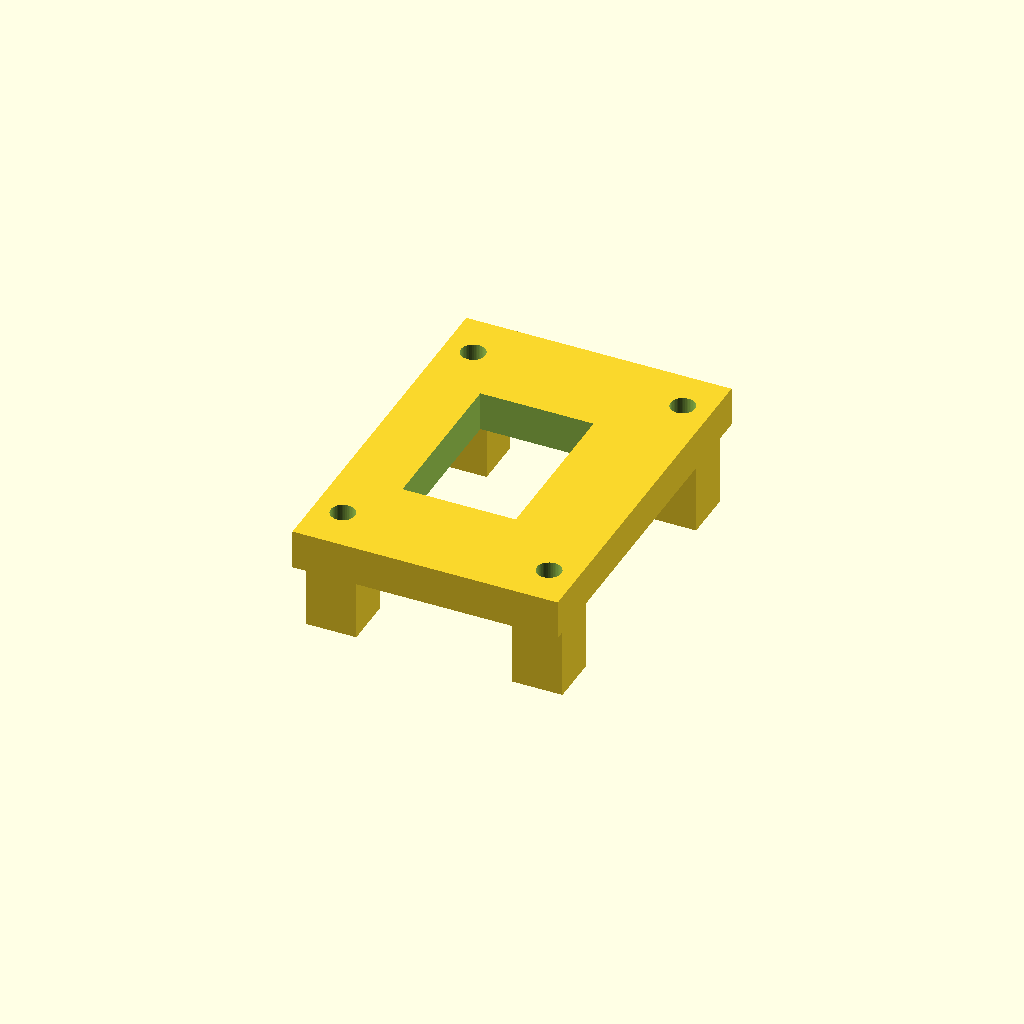
Cell 1: rendered with the file's own defaults.
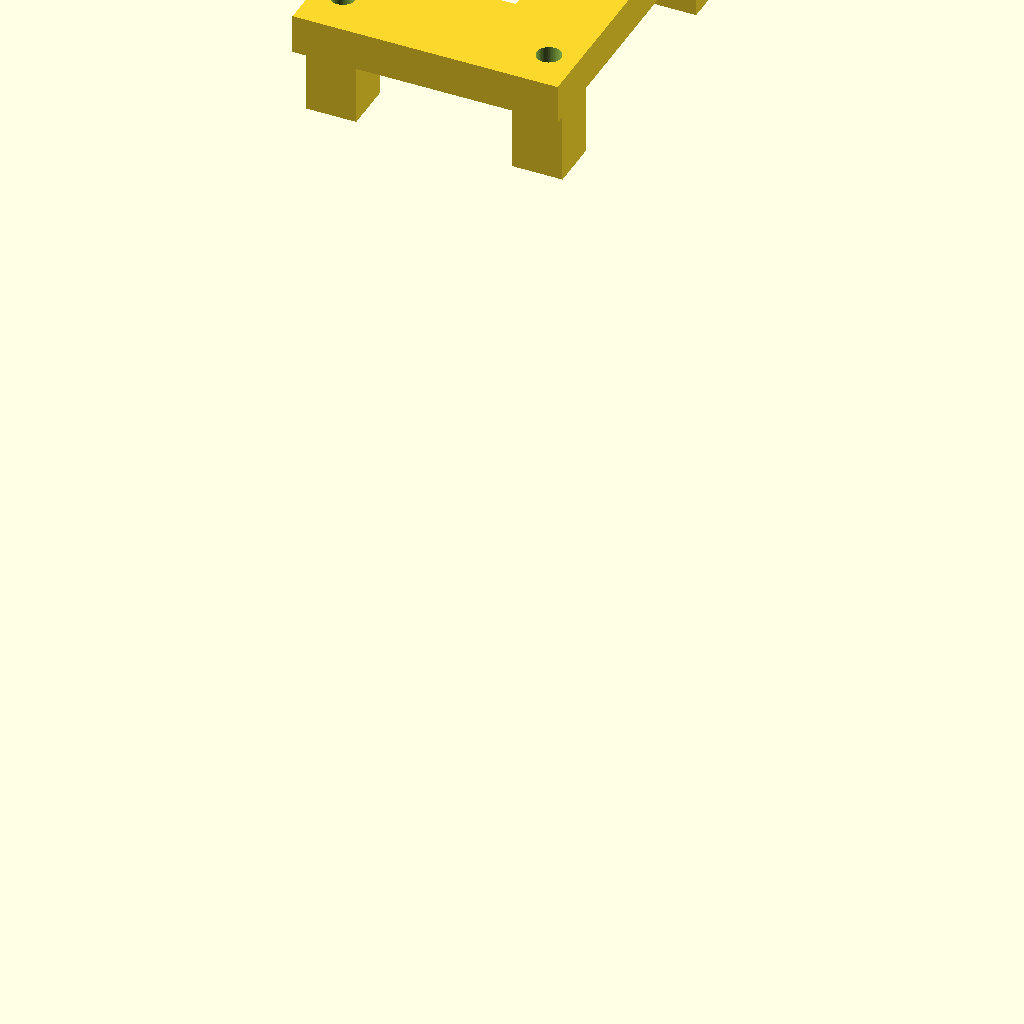
Cell 2: DECK_Z = 159.1 (everything else at default).
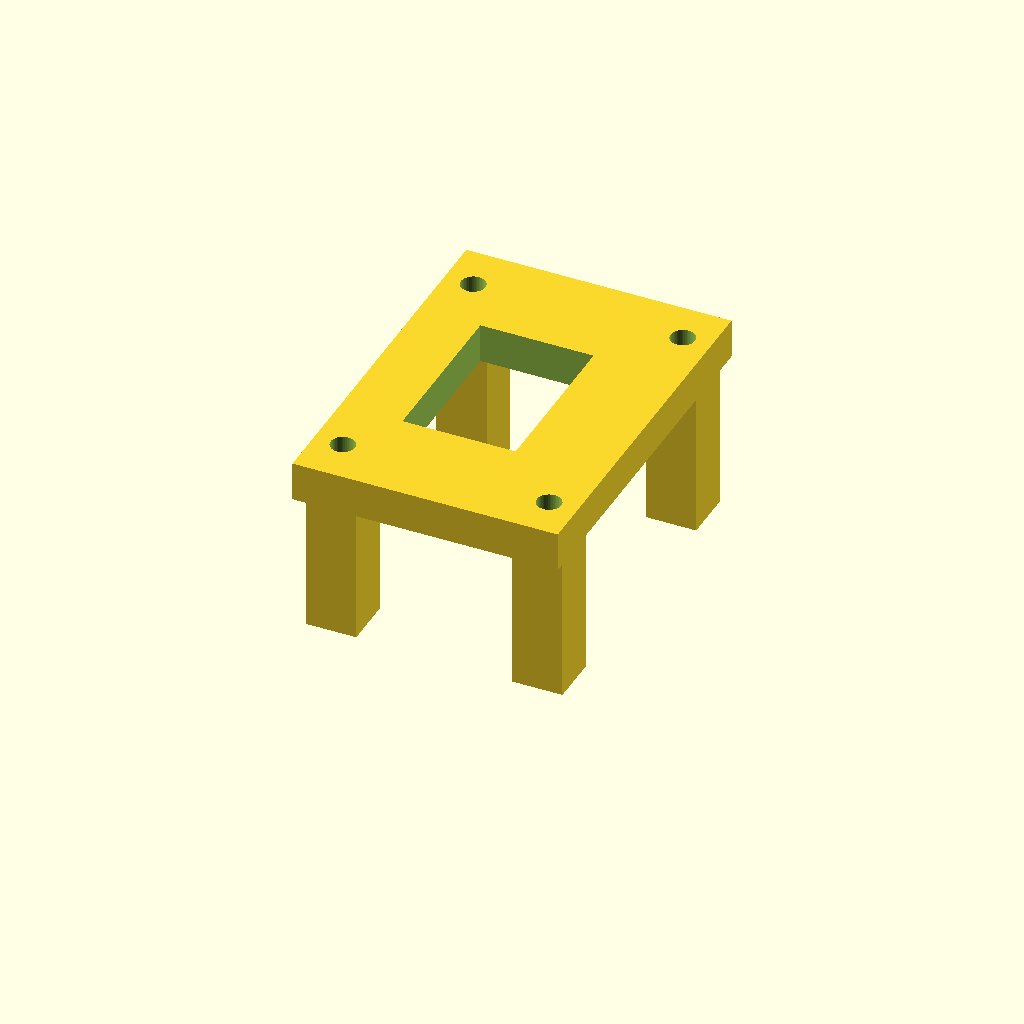
Cell 3 — LEG_H set to 21, the other parameters unchanged.
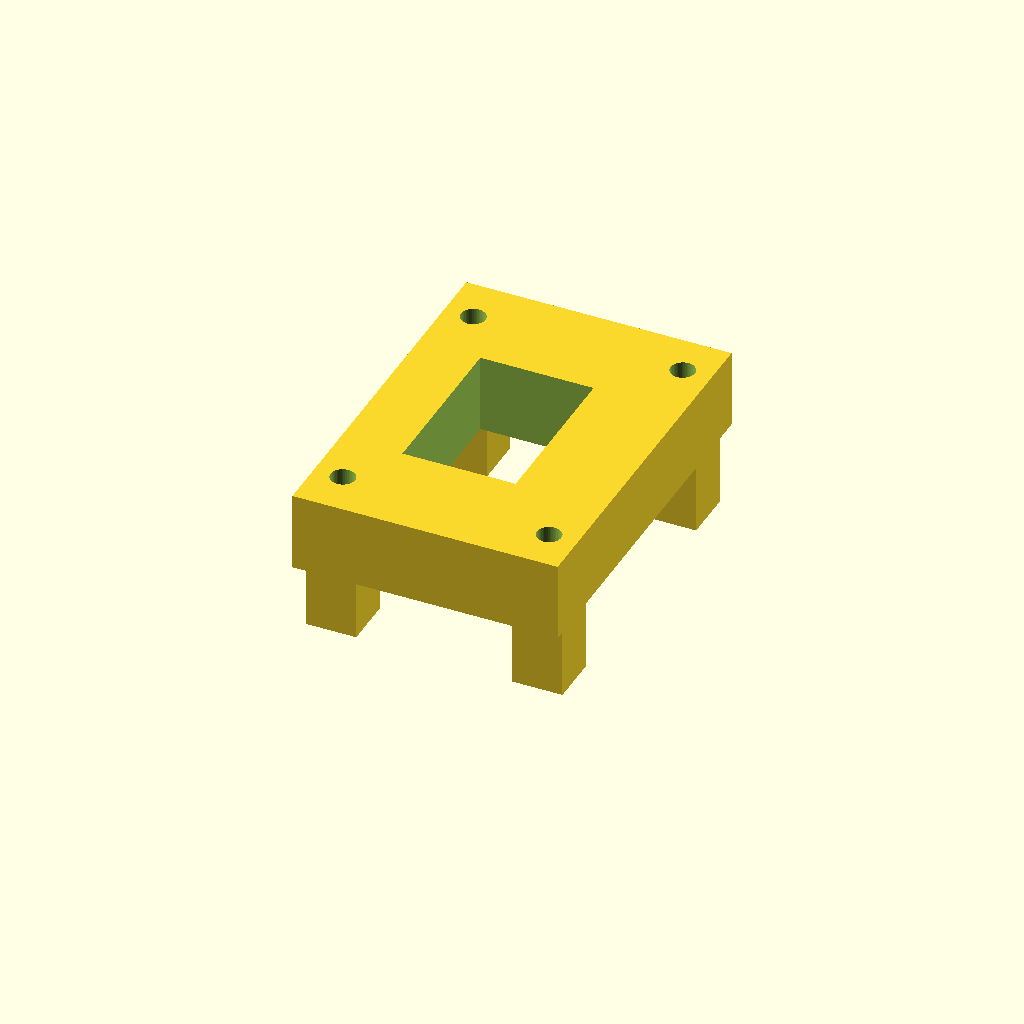
Cell 4 — PLATE_T set to 11, the other parameters unchanged.
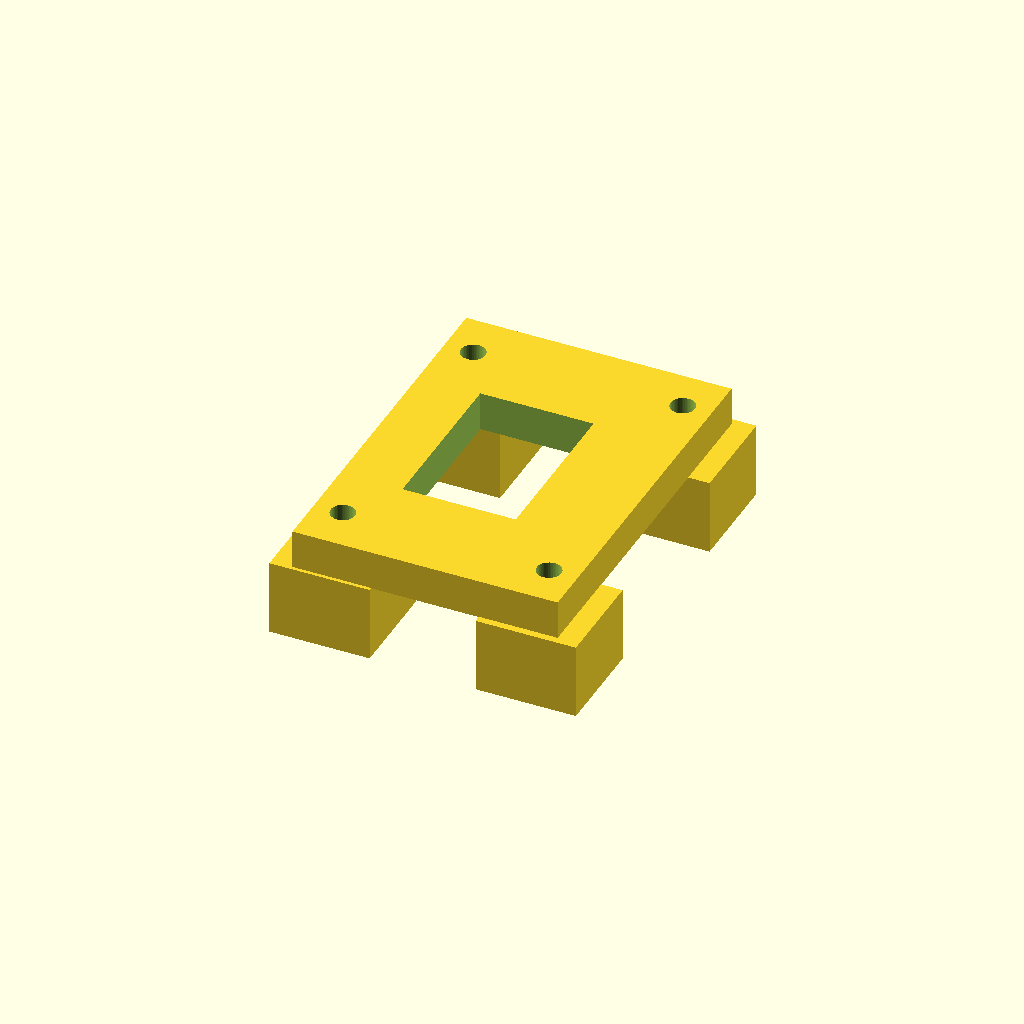
Cell 5: LEG_W = 14 (everything else at default).
One fixed orthographic camera (rotation 55°, 0°, 25°; colour scheme Cornfield) for every cell.
The OpenSCAD source (hardware/cad/chassis/oled_tray.scad):
// =============================================================================
// OLED TRAY — SSD1331 flat on the REAR SHOULDER's top deck (#35)
// =============================================================================
// PRINT: PETG-CF, BEZEL-FACE-DOWN (+Z on the bed) — zero supports.
//   Every feature on this part hangs off ONE face: the four legs stand off the
//   bezel underside and nothing protrudes from the top. Bezel-top-down therefore
//   puts all of it pointing UP, and the measured unsupported area is 0.0 mm^2.
//   *** Do not add anything to the top face. *** A revision that put the insert
//   bosses up there was measured and REJECTED for exactly this: features on two
//   faces means one set becomes a large elevated plane on four point contacts,
//   whichever way it goes on the bed.
//
// WHY THIS EXISTS. `oled_mount` (DELETED 2026-08-10, this part replaced it)
// bolted the display to control_pod's deck +y EDGE, and measured, that was a
// cantilever on a cantilever:
//   * the panel occupies y26..57.3 while the pod deck ends at y=26 -> 100% of
//     the plate hangs past the edge;
//   * control_pod (x-103..-63.4) itself overhangs riser_bay (ends x-66.5).
// It also lands 1.36 mm from the E-stop mushroom -- against a Ø40 that is a
// VENDOR-PAGE number nobody has calipered (dimensions.md marks the cap
// ⬜ CALIPER NEEDED; it interferes above Ø42.7) -- and its near bolt has only
// Ø5 of driver access because the panel wall stands 3 mm away.
//
// This tray RETIRES that caliper dependency rather than inheriting it. The cap
// is centred at x=-87 (control_pod.scad ES) and this plate starts at x=-113, so
// the rim would have to reach Ø52 to touch it: Ø40 -> 6.00mm gap, Ø42.7 -> 4.65,
// Ø45 -> 3.50. oled_mount failed above Ø42.7; this part does not care.
//
// WHY THE TOP DECK AND NOT THE WEB BETWEEN THE LEGS. There IS a wall between
// the rear hips (X≈-112.5, Y ±40, Z 14..70) and it is the obvious place. The
// rear legs sweep it, low down: worst usable width over the gated haa range
// (-40..+15) is 4.4 mm at Z 14..21, and only reaches the needed 31.3 mm above
// Z 42 -- leaving a 28 mm clear band for a 34.7 mm panel. Short by ~7 mm, and
// landscape does not help (it then needs 34.7 of WIDTH where 31 exists).
//
// The top deck has no such problem. MEASURED min clearance from the legs to
// this part, over the FULL mechanical range (hfe -86..+86 in 4 deg steps, kfe
// -109..+109 in 23 steps INCLUDING the endpoints, haa -40..+40, all four hips):
// see check_fit.py's printed number, which is the authority and is
// negative-controlled (widen this plate to y +-75 and it goes to 0.00 and red).
//
// CAUTION for anyone revisiting this. "The legs stay below the deck" is FALSE
// and I asserted it first: past about |hfe| 35 the rear leg swings up through
// z=170, far above the 79.55 deck. It misses this tray in Y, not in Z -- the
// leg is out at |y| ~ 39 and the plate stops at 26. So a clearance argument
// here MUST be 3D. The first version of the gate compared z alone and reported
// a 96 mm intersection that does not exist.
//
// AND THE HOLES ALREADY EXIST. shoulder.scad's NECK_HS_XY puts four M3x3.8
// heat-set bores in the deck top for the NECK BRACKET on the FRONT shoulder.
// The same part is printed twice, so on the REAR shoulder all four are unused.
// Verified in the mesh by contiguous solid runs (not min/max, which is how the
// same measurement lied twice on the way here): bore 4.3 deep, 2.1 mm floor,
// full 6.3 mm deck 4 mm away. So this part costs four heat-sets and no reprint
// of a load-bearing member.
//
// -----------------------------------------------------------------------------
// NO BOSSES — and that is the whole point of this revision.
// -----------------------------------------------------------------------------
// The first version hung four Ø5.0 x 3.4 bosses under the bezel to host the M2
// inserts, copying oled_mount's
//     BOSS_H = 3.4;  // calipered glass-front -> PCB-back. Sets the standoff.
// That one line conflates the board's THICKNESS with its STANDOFF, and both
// files then claimed the screws "pull the board flat against the window". They
// cannot. A Ø5.0 boss does not enter a ~Ø2.2 M2 clearance hole, so the board
// seats ON THE BOSS TIPS and stands off by BOSS_H. Measured: a board placed
// flush put 10150 of 200000 sampled surface points INSIDE the tray solid, ~2500
// at each boss. Consequences were a 6.40 mm well over the display and only
// 3.20 mm of cavity under the PCB -- half what the header claimed.
//
// The boss only ever existed because a 4.0 insert plus a 1.5 blind floor needs
// 5.5 mm and the plate was 3.0. So: make the plate 5.5 and delete the boss. The
// bore now lives in the plate, the underside is FLAT, and the board bears on
// the window rim (2.0 mm of border on each long edge -- a picture-frame contact
// on the glass surround, which is how every panel bezel does it).
// oled_mount carried the same bug and was DELETED rather than fixed (#35):
// there is one display, and this part is the better mount on every measured
// criterion. control_pod's 2x M2 heat-sets that served it went with it --
// which also retired a <=0.2mm wall that check_hole_breakout had flagged.

// FASTENERS — derived, not guessed. This project has already paid for a
// "MEASURED" fastener spec that bottomed out (HFE retention M3x22 into a 16.8mm
// span), so the arithmetic is written down:
//
//   deck screw: through LEG_H 10.5 + PLATE_T 5.5 = 16.0mm of tray, then into
//   shoulder.scad's NECK_HS (M3x3.8 insert in a 4.2-deep bore).
//     M3x16  -> 0.0mm  never reaches the insert
//     M3x18  -> 2.0mm engagement (0.67xD)
//     M3x20  -> 4.0mm engagement (1.33xD), still 0.2 clear of the bore floor
//               *** USE THIS ***
//     M3x22  -> 6.0mm into a 4.2 bore   BOTTOMS OUT, do not fit
//
//   board screw: M2x6 from BELOW through the PCB into the M2x4 inserts. The
//   screw crosses the CALIPERED glass-front -> PCB-back depth of 3.4
//   (dimensions.md:561) before it reaches the insert, so engagement is
//   6 - 3.4 = 2.6mm (1.30xD). M2x8 engages 4.6 into a 4.0 bore and BOTTOMS OUT.
//   PCB thickness is NOT needed for this and was never the blocker.
//
// CAVITY: 7.10 mm from the PCB back face down to the deck, and it CLEARS on
// measured numbers, not assumed ones. The back-side depths were calipered in
// the same 2026-08-08 session as the outline: dimensions.md:559 glass-front ->
// TALLEST BACK COMPONENT (excl. pins) = 4.8, :561 glass-front -> PCB-back = 3.4.
// So the back components stand 4.8 - 3.4 = 1.4 proud of the PCB, and against
// 7.10 that leaves *** 5.70 mm clear ***.
//
// The only unmeasured part is the header PIN protrusion, and it cannot bottom:
// the 7-pin header is at the board's -X edge (x=-146.85) and the deck's own
// opening is OPEN THROUGH its full 6.5 mm thickness there (probed Y -13..+13,
// all clear), so the pins hang through the deck rather than into the cavity.
//
// An earlier revision of this header called the back-side height "uncalipered".
// That was wrong -- it was on record the whole time.

$fn = 48; EPS = 0.05;

// ---- mount: the rear shoulder's four UNUSED neck-bracket bores -------------
// shoulder-local NECK_HS_XY [[20,-24.2],[-20,-24.2],[19.5,4.8],[-19.5,4.8]] at
// DECK_Z1=41.5, mapped through check_fit's rear S2T (X = -sy-141.2, Y = sx,
// Z = sz+38.05). The two rows are NOT the same |Y| -- 20.0 vs 19.5 -- so they
// are listed out rather than mirrored, which would silently move a hole.
BOLT = [[-146.0,  19.5], [-146.0, -19.5],
        [-117.0,  20.0], [-117.0, -20.0]];
DECK_Z = 79.55;                  // shoulder deck top in trunk frame
M3_CLEAR = 3.4;

// ---- stack ----------------------------------------------------------------
// LEG_H is the standoff between the deck and the bezel UNDERSIDE -- i.e. the
// cavity the board hangs in. (Nothing to do with the robot's legs; it is the
// four printed posts.) 10.5 is chosen with PLATE_T so the deck screw lands on a
// stock M3x20 at 1.33xD -- see FASTENERS above.
LEG_H   = 10.5;
PLATE_T = 5.5;                   // 4.0 insert + 1.5 blind floor. NOT arbitrary.
PLATE_Z = DECK_Z + LEG_H;        // bezel underside 90.05, top 95.55
LEG_W   = 7.0;                   // square leg; 3.4 clear needs >=1.8 wall

// ---- SSD1331, CALIPERED 2026-08-08 ----------------------------------------
BOARD_X = 30.7;    // the 30.6 axis runs FORE-AFT
BOARD_Y = 27.3;    // the 27.3 axis runs LATERAL
CX = -131.5;       // board centre = bolt-rectangle centre ((-146 + -117)/2)
CY = 0;
HOLE_PITCH_X = 26.1;   // along the 30.6 axis
HOLE_PITCH_Y = 22.8;   // across the 27.3 axis
M2_INS_D = 3.0; M2_INS_L = 4.0;   // Ruthex M2, same as jetson_case_mount

// Window from the MEASURED borders, not centred: the display sits 1.9 off
// centre toward the header edge. Header points -X so the 7-pin cable drops
// through the deck's own central opening (shoulder-local |sx|<15, sy -11..9
// -> trunk X -150.2..-130.2, Y ±15) instead of routing around an edge.
WIN_X = 15.8; WIN_Y = 23.3;
BX0 = CX - BOARD_X/2;                 // -146.85, the header (-X) edge
WIN_X0 = BX0 + 5.5;                   // 5.5 border on the header side
WIN_Y0 = CY - WIN_Y/2;                // 2.0 in from each long edge

HOLE_X = [CX - HOLE_PITCH_X/2, CX + HOLE_PITCH_X/2];
HOLE_Y = [CY - HOLE_PITCH_Y/2, CY + HOLE_PITCH_Y/2];

// bezel: covers every bolt (X -146..-117, Y ±20) with margin, and the board
PLATE_X0 = -150.0; PLATE_X1 = -113.0;
PLATE_Y0 =  -26.0; PLATE_Y1 =   26.0;

module oled_tray() {
    difference() {
        union() {
            // bezel
            translate([PLATE_X0, PLATE_Y0, PLATE_Z])
                cube([PLATE_X1-PLATE_X0, PLATE_Y1-PLATE_Y0, PLATE_T]);
            // four legs down to the deck, one per existing heat-set
            for (b = BOLT)
                translate([b[0]-LEG_W/2, b[1]-LEG_W/2, DECK_Z])
                    cube([LEG_W, LEG_W, LEG_H + EPS]);
        }
        // M3 clearance straight through leg AND bezel: the screw drops in from
        // above, head lands on the bezel top, and threads into the deck's
        // existing insert. Keeps all four fasteners reachable from outside --
        // the failure oled_mount had, where the panel wall left Ø5.
        for (b = BOLT)
            translate([b[0], b[1], DECK_Z - EPS])
                cylinder(d = M3_CLEAR, h = LEG_H + PLATE_T + 2*EPS);
        // display window through the bezel
        translate([WIN_X0, WIN_Y0, PLATE_Z - EPS])
            cube([WIN_X, WIN_Y, PLATE_T + 2*EPS]);
        // M2 heat-set bores, entering the plate from BELOW (the board side) and
        // running UP into it. Blind: 4.0 of bore in 5.5 of plate leaves a 1.5mm
        // floor, the minimum the blind-pocket convention allows (#70). NOT
        // through: that would open onto the display face. The board mounts from
        // behind because an M2 pan head reaches 4.15 from a hole centre while
        // the glass starts 2.0 in from each long edge -- a screw entering from
        // the display side fouls the glass however it is centred.
        for (hx = HOLE_X, hy = HOLE_Y)
            translate([hx, hy, PLATE_Z - EPS])
                cylinder(d = M2_INS_D, h = M2_INS_L + EPS);
    }
}

oled_tray();
Customizer parameters (derived from the source; name, type, default, range or options):
DECK_Z: number, default 79.55
M3_CLEAR: number, default 3.4
LEG_H: number, default 10.5
PLATE_T: number, default 5.5
LEG_W: number, default 7
BOARD_X: number, default 30.7
BOARD_Y: number, default 27.3
CX: number, default -131.5
CY: number, default 0
HOLE_PITCH_X: number, default 26.1
HOLE_PITCH_Y: number, default 22.8
